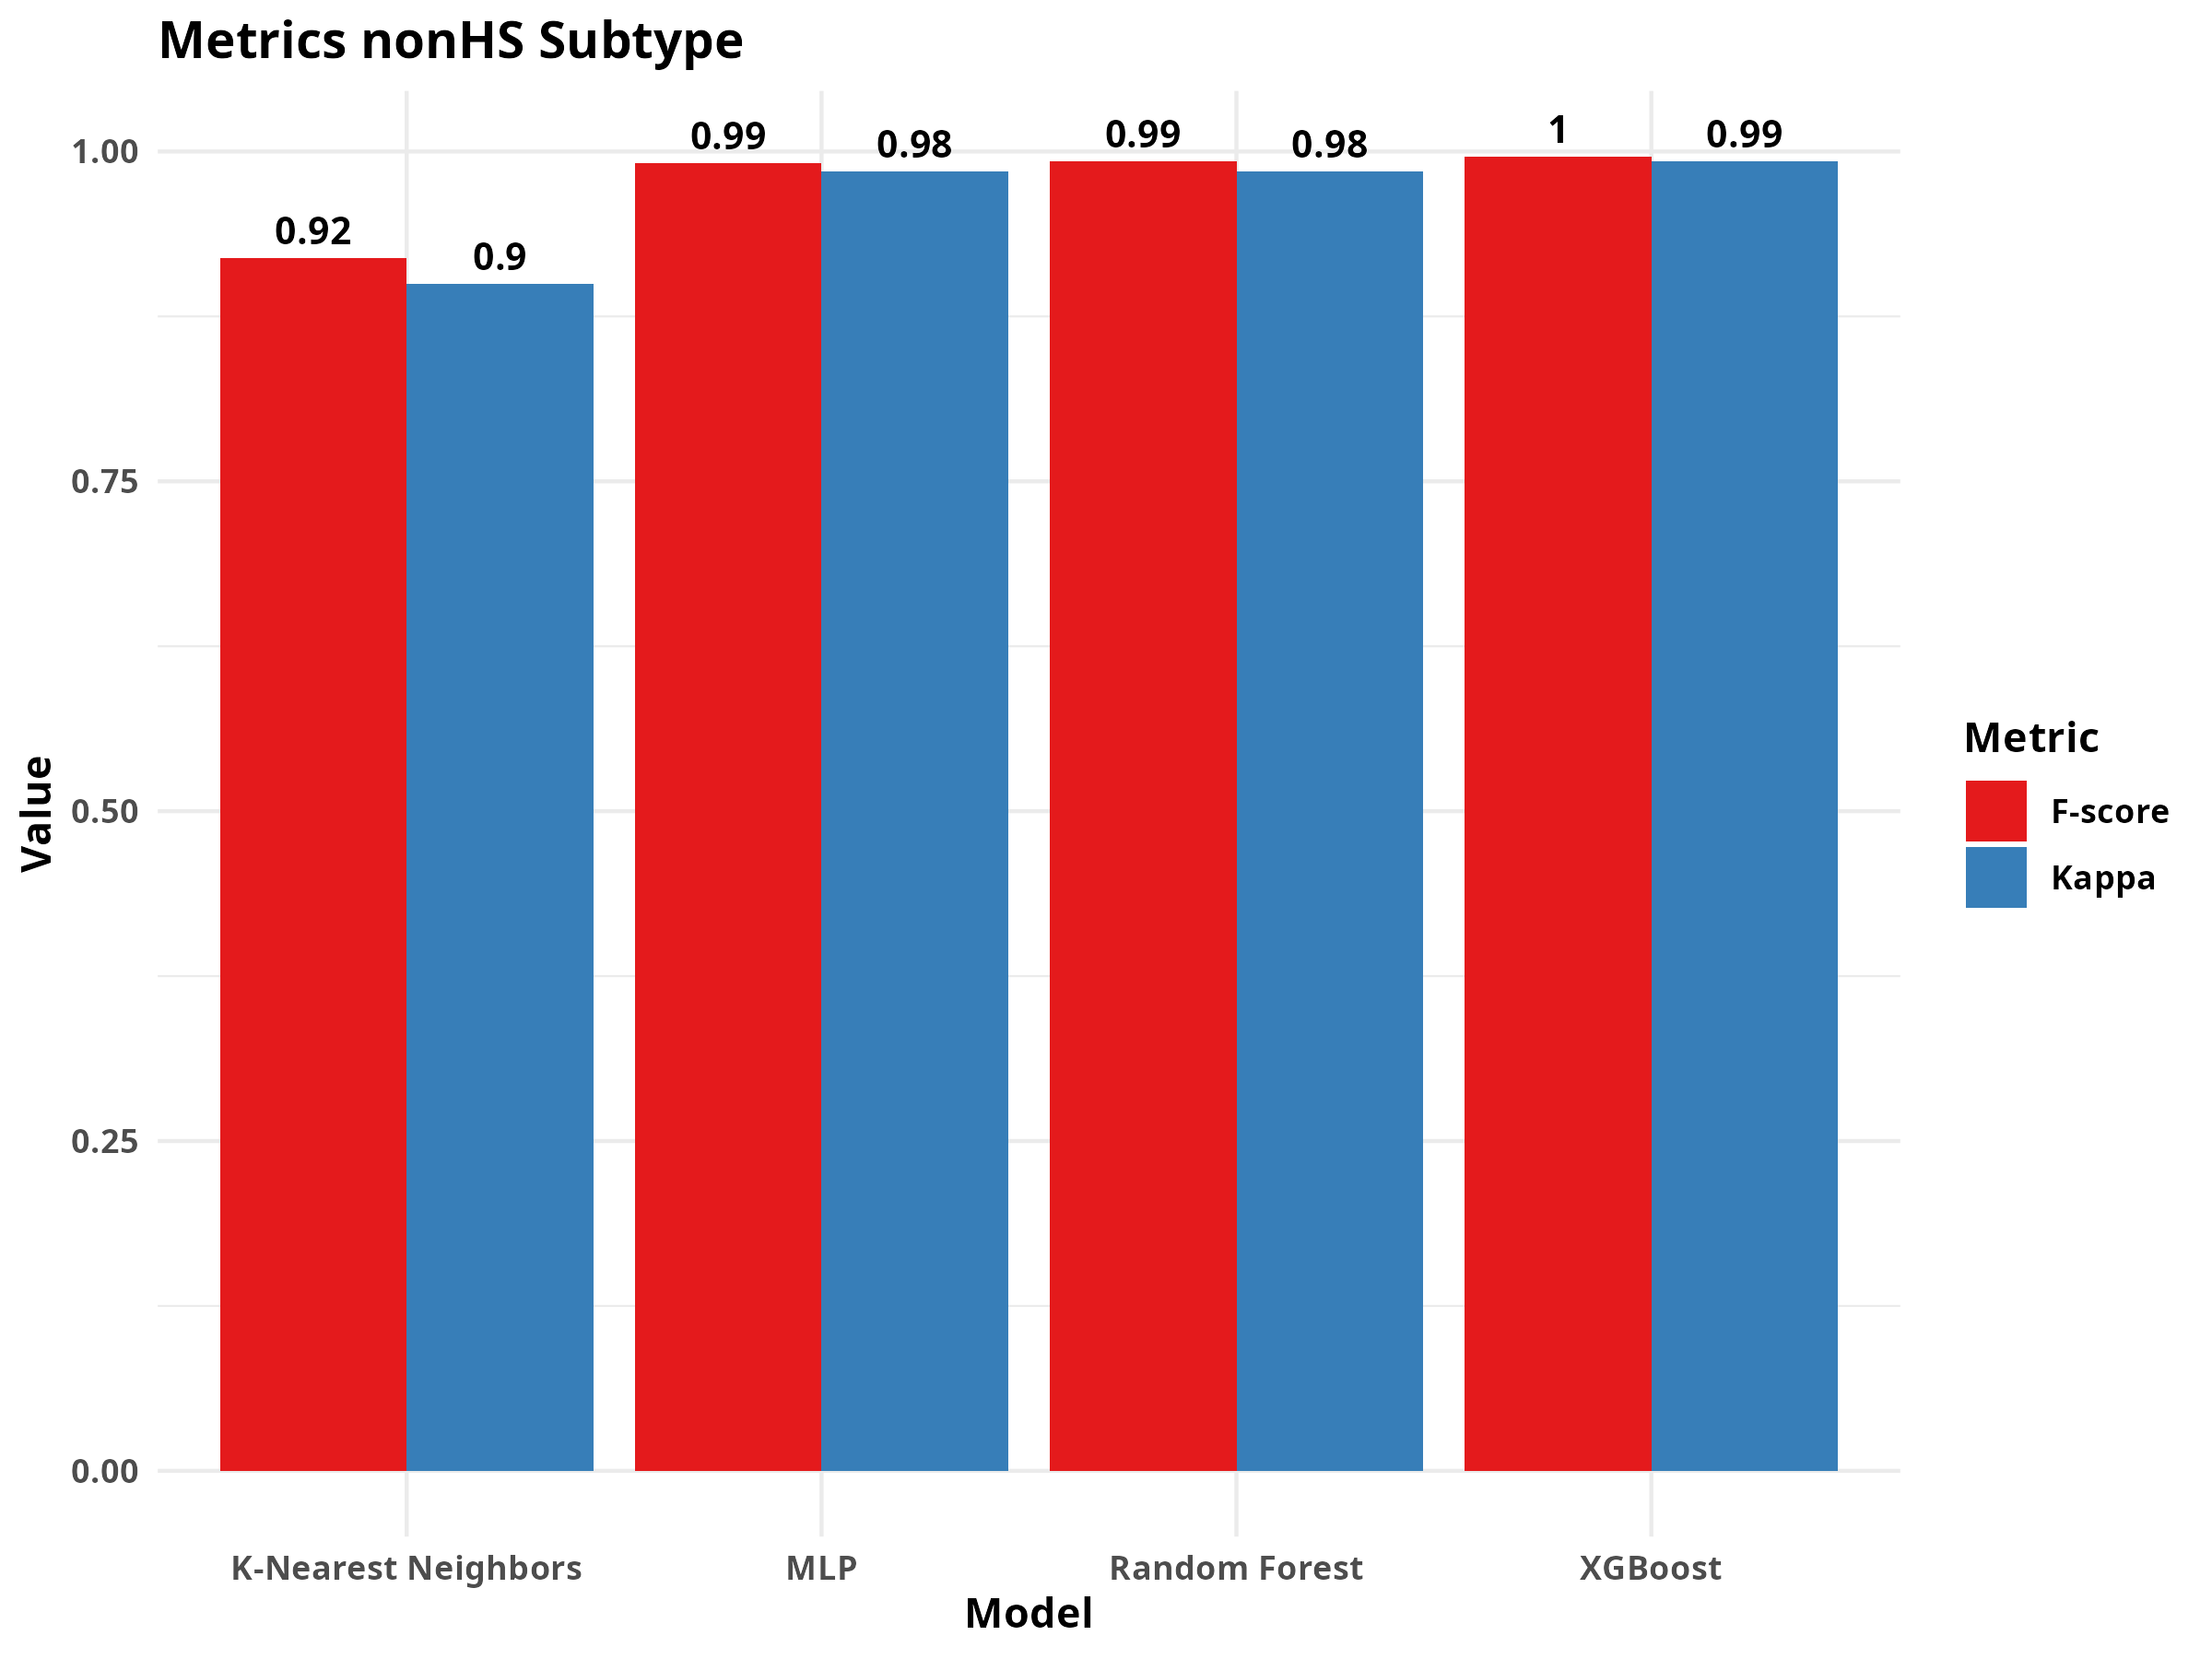

Source data for this figure (header and first rows):
Model, F-score, Kappa, Balanced accuracy, accuracy, sens, spec, ppv, npv, mcc, j_index, detection_prevalence, precision, recall
XGBoost, 0.9961, 0.9924, 0.995, 0.9971, 0.9932, 0.9968, 0.999, 0.9992, 0.9925, 0.9901, 0.25, 0.999, 0.9932
Random Forest, 0.9923, 0.9849, 0.9941, 0.9941, 0.9923, 0.996, 0.9923, 0.996, 0.9849, 0.9883, 0.25, 0.9923, 0.9923
Multiple Layer Perceptron, 0.9911, 0.9849, 0.9942, 0.9941, 0.9923, 0.996, 0.9901, 0.996, 0.985, 0.9883, 0.25, 0.9901, 0.9923
K-Nearest Neighbors, 0.9192, 0.8997, 0.9679, 0.9587, 0.9493, 0.9864, 0.9004, 0.9667, 0.9026, 0.9357, 0.25, 0.9004, 0.9493
